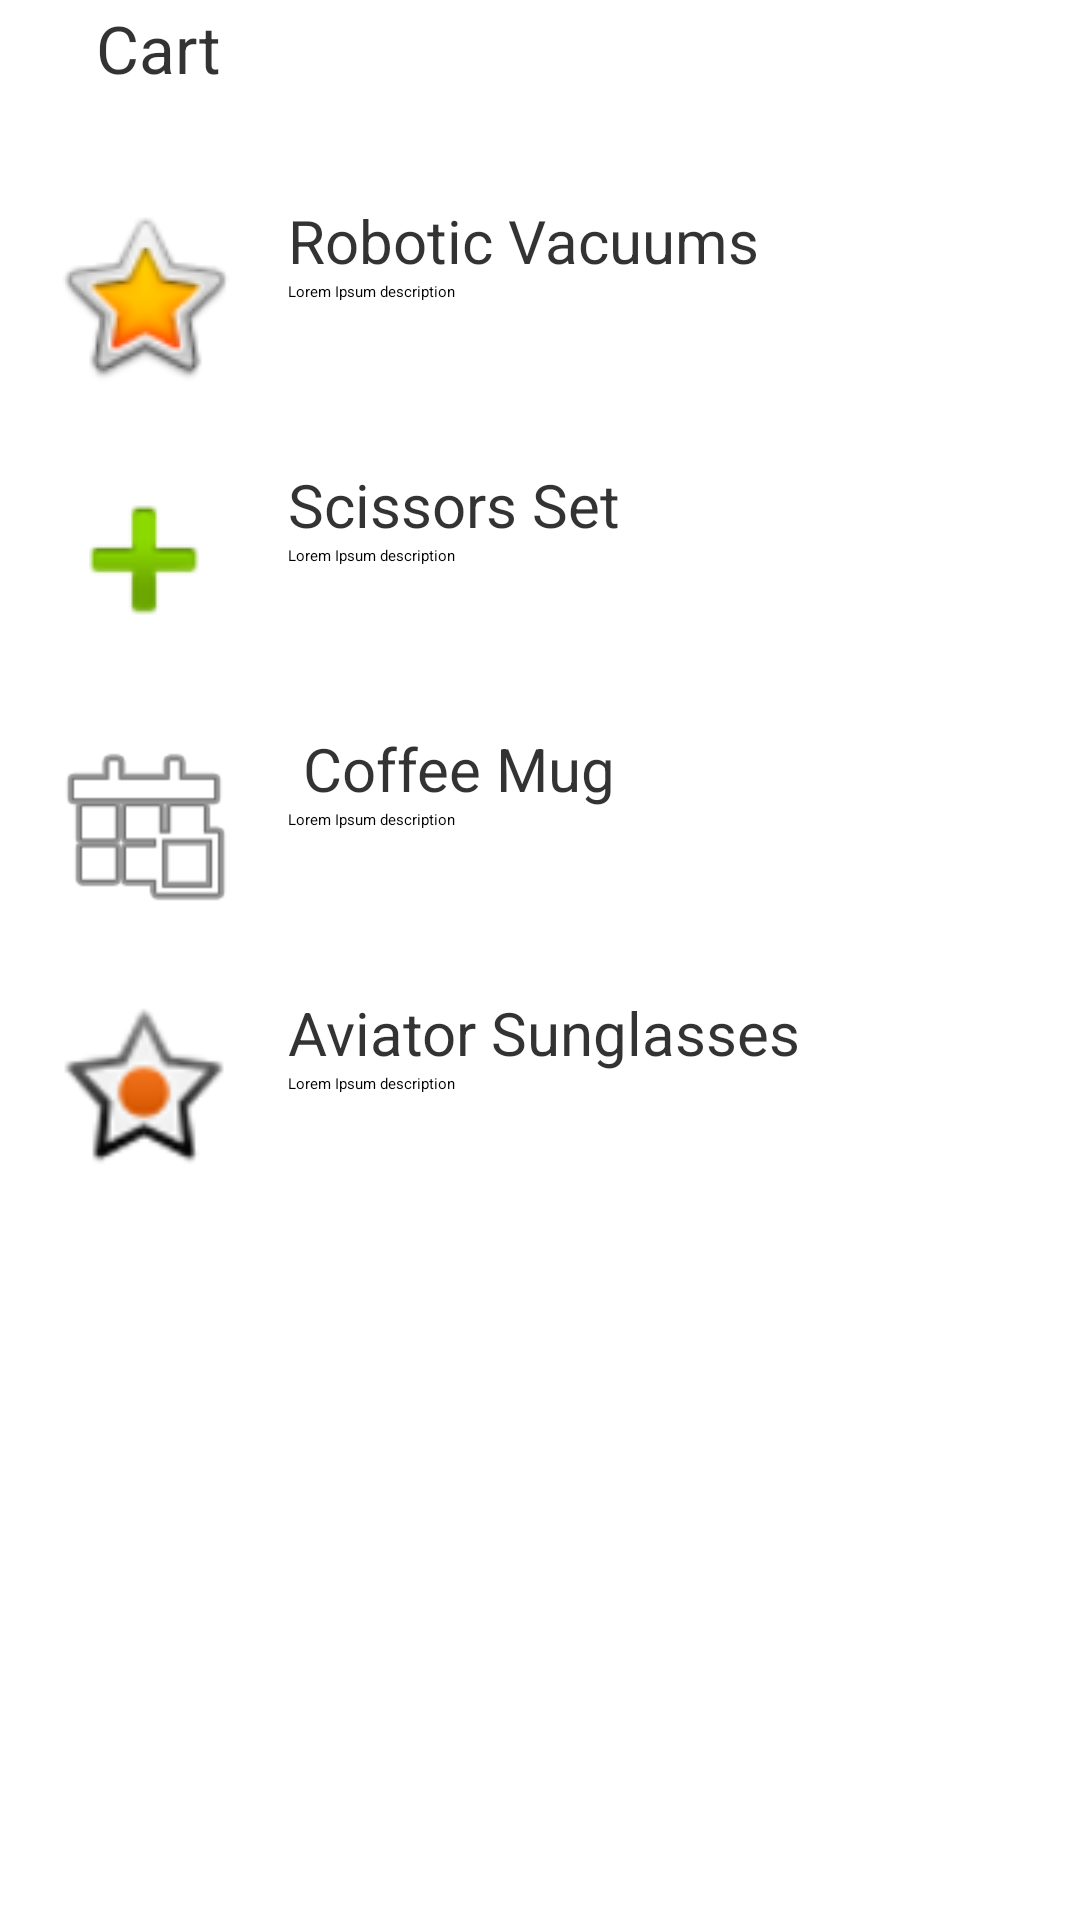

Layout XML and referenced resources for this Android screen:
<!-- AndroidManifest.xml: application theme VictorBrandalise -->
<!-- res/layout/fragment_cart.xml -->
<?xml version="1.0" encoding="utf-8"?>
<androidx.constraintlayout.widget.ConstraintLayout xmlns:android="http://schemas.android.com/apk/res/android"
    xmlns:app="http://schemas.android.com/apk/res-auto"
    xmlns:tools="http://schemas.android.com/tools"
    android:layout_width="match_parent"
    android:layout_height="match_parent">

    <ImageView
        android:id="@+id/back"
        android:layout_width="wrap_content"
        android:layout_height="wrap_content"
        android:layout_marginStart="16dp"
        android:layout_marginTop="16dp"
        app:layout_constraintStart_toStartOf="parent"
        app:layout_constraintTop_toTopOf="parent"
        app:srcCompat="@drawable/arrow_back_black_24" />

    <TextView
        android:id="@+id/textView2"
        android:layout_width="wrap_content"
        android:layout_height="wrap_content"
        android:layout_marginStart="16dp"
        android:text="Cart"
        android:textColor="#CC000000"
        android:textSize="22sp"
        app:layout_constraintBottom_toBottomOf="@+id/back"
        app:layout_constraintStart_toEndOf="@+id/back"
        app:layout_constraintTop_toTopOf="@+id/back" />

    <LinearLayout
        android:layout_width="match_parent"
        android:layout_height="wrap_content"
        android:layout_marginTop="24dp"
        android:orientation="vertical"
        app:layout_constraintEnd_toEndOf="parent"
        app:layout_constraintStart_toStartOf="parent"
        app:layout_constraintTop_toBottomOf="@+id/textView2">

        <androidx.constraintlayout.widget.ConstraintLayout
            android:layout_width="match_parent"
            android:layout_height="wrap_content">

            <ImageView
                android:id="@+id/icon"
                android:layout_width="64dp"
                android:layout_height="64dp"
                android:layout_marginStart="16dp"
                android:layout_marginTop="12dp"
                android:layout_marginBottom="12dp"
                app:layout_constraintBottom_toBottomOf="parent"
                app:layout_constraintStart_toStartOf="parent"
                app:layout_constraintTop_toTopOf="parent"
                app:srcCompat="@android:drawable/btn_star_big_on" />

            <TextView
                android:id="@+id/name"
                android:layout_width="0dp"
                android:layout_height="wrap_content"
                android:layout_marginStart="16dp"
                android:layout_marginEnd="16dp"
                android:text="Robotic Vacuums "
                android:textColor="#CC000000"
                android:textSize="20sp"
                app:layout_constraintEnd_toEndOf="parent"
                app:layout_constraintStart_toEndOf="@+id/icon"
                app:layout_constraintTop_toTopOf="@+id/icon" />

            <TextView
                android:id="@+id/description"
                android:layout_width="0dp"
                android:layout_height="wrap_content"
                android:maxLines="2"
                android:text="Lorem Ipsum description"
                app:layout_constraintEnd_toEndOf="@+id/name"
                app:layout_constraintStart_toStartOf="@+id/name"
                app:layout_constraintTop_toBottomOf="@+id/name" />

        </androidx.constraintlayout.widget.ConstraintLayout>

        <androidx.constraintlayout.widget.ConstraintLayout
            android:layout_width="match_parent"
            android:layout_height="wrap_content">

            <ImageView
                android:id="@+id/icon2"
                android:layout_width="64dp"
                android:layout_height="64dp"
                android:layout_marginStart="16dp"
                android:layout_marginTop="12dp"
                android:layout_marginBottom="12dp"
                app:layout_constraintBottom_toBottomOf="parent"
                app:layout_constraintStart_toStartOf="parent"
                app:layout_constraintTop_toTopOf="parent"
                app:srcCompat="@android:drawable/ic_input_add" />

            <TextView
                android:id="@+id/name2"
                android:layout_width="0dp"
                android:layout_height="wrap_content"
                android:layout_marginStart="16dp"
                android:layout_marginEnd="16dp"
                android:text="Scissors Set"
                android:textColor="#CC000000"
                android:textSize="20sp"
                app:layout_constraintEnd_toEndOf="parent"
                app:layout_constraintStart_toEndOf="@+id/icon2"
                app:layout_constraintTop_toTopOf="@+id/icon2" />

            <TextView
                android:id="@+id/description2"
                android:layout_width="0dp"
                android:layout_height="wrap_content"
                android:maxLines="2"
                android:text="Lorem Ipsum description"
                app:layout_constraintEnd_toEndOf="@+id/name2"
                app:layout_constraintStart_toStartOf="@+id/name2"
                app:layout_constraintTop_toBottomOf="@+id/name2" />

        </androidx.constraintlayout.widget.ConstraintLayout>

        <androidx.constraintlayout.widget.ConstraintLayout
            android:layout_width="match_parent"
            android:layout_height="wrap_content">

            <ImageView
                android:id="@+id/icon3"
                android:layout_width="64dp"
                android:layout_height="64dp"
                android:layout_marginStart="16dp"
                android:layout_marginTop="12dp"
                android:layout_marginBottom="12dp"
                app:layout_constraintBottom_toBottomOf="parent"
                app:layout_constraintStart_toStartOf="parent"
                app:layout_constraintTop_toTopOf="parent"
                app:srcCompat="@android:drawable/ic_menu_today" />

            <TextView
                android:id="@+id/name3"
                android:layout_width="0dp"
                android:layout_height="wrap_content"
                android:layout_marginStart="16dp"
                android:layout_marginEnd="16dp"
                android:text=" Coffee Mug "
                android:textColor="#CC000000"
                android:textSize="20sp"
                app:layout_constraintEnd_toEndOf="parent"
                app:layout_constraintStart_toEndOf="@+id/icon3"
                app:layout_constraintTop_toTopOf="@+id/icon3" />

            <TextView
                android:id="@+id/description3"
                android:layout_width="0dp"
                android:layout_height="wrap_content"
                android:maxLines="2"
                android:text="Lorem Ipsum description"
                app:layout_constraintEnd_toEndOf="@+id/name3"
                app:layout_constraintStart_toStartOf="@+id/name3"
                app:layout_constraintTop_toBottomOf="@+id/name3" />

        </androidx.constraintlayout.widget.ConstraintLayout>

        <androidx.constraintlayout.widget.ConstraintLayout
            android:layout_width="match_parent"
            android:layout_height="wrap_content">

            <ImageView
                android:id="@+id/icon4"
                android:layout_width="64dp"
                android:layout_height="64dp"
                android:layout_marginStart="16dp"
                android:layout_marginTop="12dp"
                android:layout_marginBottom="12dp"
                app:layout_constraintBottom_toBottomOf="parent"
                app:layout_constraintStart_toStartOf="parent"
                app:layout_constraintTop_toTopOf="parent"
                app:srcCompat="@android:drawable/star_on" />

            <TextView
                android:id="@+id/nam4"
                android:layout_width="0dp"
                android:layout_height="wrap_content"
                android:layout_marginStart="16dp"
                android:layout_marginEnd="16dp"
                android:text="Aviator Sunglasses"
                android:textColor="#CC000000"
                android:textSize="20sp"
                app:layout_constraintEnd_toEndOf="parent"
                app:layout_constraintStart_toEndOf="@+id/icon4"
                app:layout_constraintTop_toTopOf="@+id/icon4" />

            <TextView
                android:id="@+id/description4"
                android:layout_width="0dp"
                android:layout_height="wrap_content"
                android:maxLines="2"
                android:text="Lorem Ipsum description"
                app:layout_constraintEnd_toEndOf="@+id/nam4"
                app:layout_constraintStart_toStartOf="@+id/nam4"
                app:layout_constraintTop_toBottomOf="@+id/nam4" />

        </androidx.constraintlayout.widget.ConstraintLayout>

    </LinearLayout>

</androidx.constraintlayout.widget.ConstraintLayout>
<!-- resources referenced by this layout -->
<resources>
  <style name="VictorBrandalise" />
</resources>
